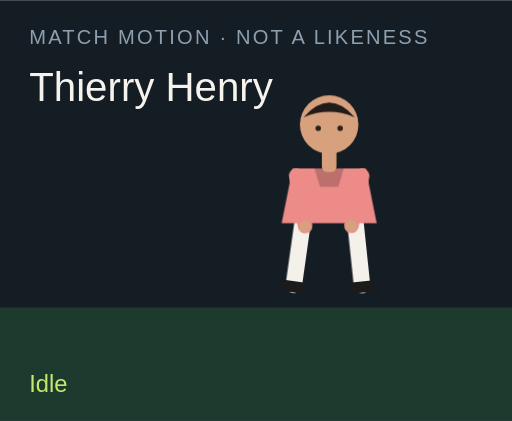
t = 0.00 s
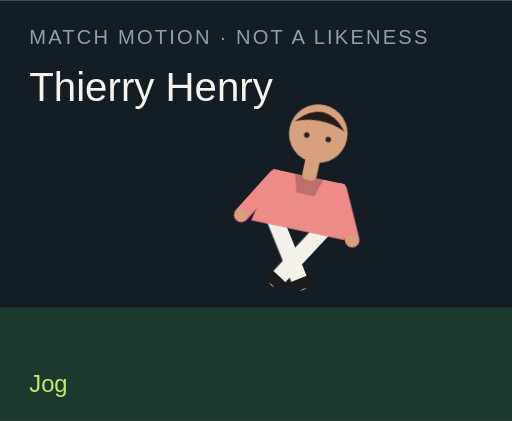
t = 1.50 s
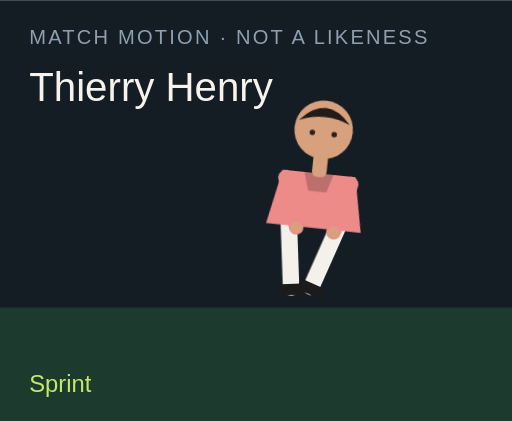
t = 3.00 s
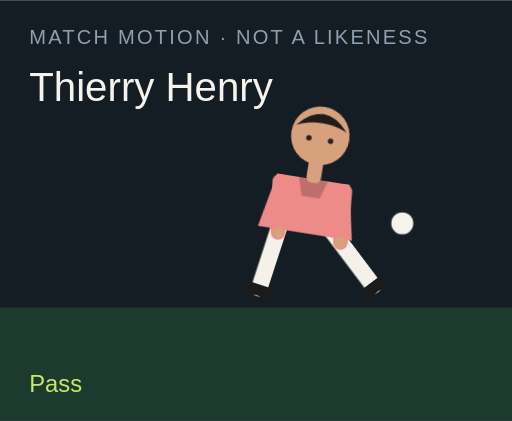
t = 4.50 s
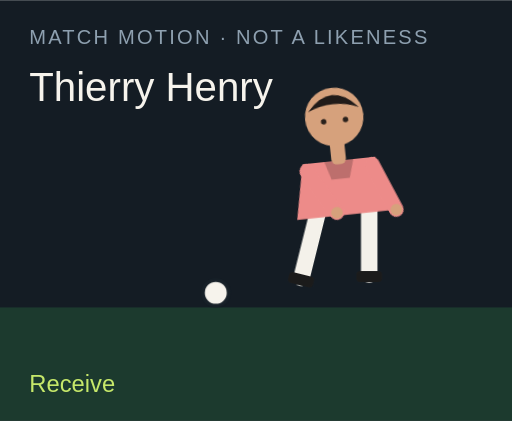
t = 6.00 s
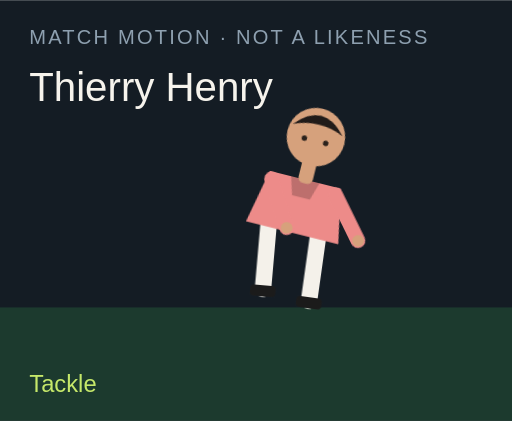
t = 7.50 s

The animated SVG that drew these frames (rendered in a browser with its animation timeline set to each time). Animation: 18 CSS @keyframes rules; one cycle of 9.00 s, repeats indefinitely.

<?xml version="1.0" encoding="UTF-8"?>
<svg xmlns="http://www.w3.org/2000/svg" viewBox="0 0 280 230" role="img">
  <style>@media (prefers-reduced-motion: reduce){animate,animateTransform{display:none}}</style>
  <rect width="280" height="230" fill="#141c24"/>
  <rect y="168" width="280" height="62" fill="#1c3a2e"/>
  <text x="16" y="24" fill="#8ea0b0" font-family="Arial,sans-serif" font-size="11" letter-spacing="1.2">MATCH MOTION · NOT A LIKENESS</text>
  <text x="16" y="55" fill="#f6f3ec" font-family="Impact,sans-serif" font-size="22">Thierry Henry</text>
  <circle r="7" fill="#f6f3ec" stroke="#172028" stroke-width="2" id="motion-38420" cx="150" cy="160" opacity="0">
    
    
    
  </circle>
  <g transform="translate(132 40)">
    <g id="motion-38442" transform="rotate(0 48 90)">
      
      <g id="motion-38444" transform="translate(0 0)">
        
        <g transform="translate(34 78)"><g id="motion-38446" transform="rotate(8)"><path d="M0 0 V38" stroke="#f4f1ea" stroke-width="9" stroke-linecap="round"/><rect x="-7" y="36" width="14" height="6" rx="2" fill="#1b1b1b"/></g></g>
        <g transform="translate(62 78)"><g id="motion-38448" transform="rotate(-6)"><path d="M0 0 V38" stroke="#f4f1ea" stroke-width="9" stroke-linecap="round"/><rect x="-7" y="36" width="14" height="6" rx="2" fill="#1b1b1b"/></g></g>
        <path d="M28 52 h40 l6 30 H22 Z" fill="#ed8b89"/>
        <path d="M40 52 h16 l-3 10 H43 Z" fill="#000" opacity=".2"/>
        <g transform="translate(30 56)"><g id="motion-38450" transform="rotate(-10)"><path d="M0 0 V28" stroke="#ed8b89" stroke-width="8" stroke-linecap="round"/><circle cx="0" cy="28" r="3.2" fill="#d6a17c"/></g></g>
        <g transform="translate(66 56)"><g id="motion-38452" transform="rotate(12)"><path d="M0 0 V28" stroke="#ed8b89" stroke-width="8" stroke-linecap="round"/><circle cx="0" cy="28" r="3.2" fill="#d6a17c"/></g></g>
        <rect x="44" y="40" width="8" height="14" rx="3" fill="#d6a17c"/>
        <circle cx="48" cy="28" r="16" fill="#d6a17c"/>
        <path d="M34 24 Q48 8 62 24 Q48 18 34 24" fill="#211b19"/>
        <circle cx="42" cy="30" r="1.5" fill="#2a211c"/><circle cx="54" cy="30" r="1.5" fill="#2a211c"/>
      </g>
    </g>
  </g>
  <text x="16" y="214" fill="#c6e86a" font-family="Arial,sans-serif" font-size="13" opacity="1" id="motion-38424">Idle</text><text x="16" y="214" fill="#c6e86a" font-family="Arial,sans-serif" font-size="13" opacity="0" id="motion-38426">Jog</text><text x="16" y="214" fill="#c6e86a" font-family="Arial,sans-serif" font-size="13" opacity="0" id="motion-38428">Sprint</text><text x="16" y="214" fill="#c6e86a" font-family="Arial,sans-serif" font-size="13" opacity="0" id="motion-38430">Dribble</text><text x="16" y="214" fill="#c6e86a" font-family="Arial,sans-serif" font-size="13" opacity="0" id="motion-38432">Pass</text><text x="16" y="214" fill="#c6e86a" font-family="Arial,sans-serif" font-size="13" opacity="0" id="motion-38434">Shoot</text><text x="16" y="214" fill="#c6e86a" font-family="Arial,sans-serif" font-size="13" opacity="0" id="motion-38436">Receive</text><text x="16" y="214" fill="#c6e86a" font-family="Arial,sans-serif" font-size="13" opacity="0" id="motion-38438">Tackle</text><text x="16" y="214" fill="#c6e86a" font-family="Arial,sans-serif" font-size="13" opacity="0" id="motion-38440">Jump</text>
<style>@keyframes track-38421{0%{cx:150px}11.1%{cx:156px}22.2%{cx:164px}33.300000000000004%{cx:142px}44.4%{cx:190px}55.60000000000001%{cx:250px}66.7%{cx:118px}77.8%{cx:150px}88.9%{cx:150px}100%{cx:150px}}@keyframes track-38422{0%{cy:160px}11.1%{cy:158px}22.2%{cy:154px}33.300000000000004%{cy:156px}44.4%{cy:148px}55.60000000000001%{cy:96px}66.7%{cy:160px}77.8%{cy:160px}88.9%{cy:160px}100%{cy:160px}}@keyframes track-38423{0%{opacity:0}11.1%{opacity:0}22.2%{opacity:0}33.300000000000004%{opacity:1}44.4%{opacity:1}55.60000000000001%{opacity:1}66.7%{opacity:1}77.8%{opacity:0}88.9%{opacity:0}100%{opacity:0}}@keyframes track-38425{0%{opacity:1}11.1%{opacity:0}22.2%{opacity:0}33.300000000000004%{opacity:0}44.4%{opacity:0}55.60000000000001%{opacity:0}66.7%{opacity:0}77.8%{opacity:0}88.9%{opacity:0}100%{opacity:1}}@keyframes track-38427{0%{opacity:0}11.1%{opacity:1}22.2%{opacity:0}33.300000000000004%{opacity:0}44.4%{opacity:0}55.60000000000001%{opacity:0}66.7%{opacity:0}77.8%{opacity:0}88.9%{opacity:0}100%{opacity:0}}@keyframes track-38429{0%{opacity:0}11.1%{opacity:0}22.2%{opacity:1}33.300000000000004%{opacity:0}44.4%{opacity:0}55.60000000000001%{opacity:0}66.7%{opacity:0}77.8%{opacity:0}88.9%{opacity:0}100%{opacity:0}}@keyframes track-38431{0%{opacity:0}11.1%{opacity:0}22.2%{opacity:0}33.300000000000004%{opacity:1}44.4%{opacity:0}55.60000000000001%{opacity:0}66.7%{opacity:0}77.8%{opacity:0}88.9%{opacity:0}100%{opacity:0}}@keyframes track-38433{0%{opacity:0}11.1%{opacity:0}22.2%{opacity:0}33.300000000000004%{opacity:0}44.4%{opacity:1}55.60000000000001%{opacity:0}66.7%{opacity:0}77.8%{opacity:0}88.9%{opacity:0}100%{opacity:0}}@keyframes track-38435{0%{opacity:0}11.1%{opacity:0}22.2%{opacity:0}33.300000000000004%{opacity:0}44.4%{opacity:0}55.60000000000001%{opacity:1}66.7%{opacity:0}77.8%{opacity:0}88.9%{opacity:0}100%{opacity:0}}@keyframes track-38437{0%{opacity:0}11.1%{opacity:0}22.2%{opacity:0}33.300000000000004%{opacity:0}44.4%{opacity:0}55.60000000000001%{opacity:0}66.7%{opacity:1}77.8%{opacity:0}88.9%{opacity:0}100%{opacity:0}}@keyframes track-38439{0%{opacity:0}11.1%{opacity:0}22.2%{opacity:0}33.300000000000004%{opacity:0}44.4%{opacity:0}55.60000000000001%{opacity:0}66.7%{opacity:0}77.8%{opacity:1}88.9%{opacity:0}100%{opacity:0}}@keyframes track-38441{0%{opacity:0}11.1%{opacity:0}22.2%{opacity:0}33.300000000000004%{opacity:0}44.4%{opacity:0}55.60000000000001%{opacity:0}66.7%{opacity:0}77.8%{opacity:0}88.9%{opacity:1}100%{opacity:0}}@keyframes track-38443{0%{transform:rotate(0deg)}11.1%{transform:rotate(8deg)}22.2%{transform:rotate(16deg)}33.300000000000004%{transform:rotate(6deg)}44.4%{transform:rotate(4deg)}55.60000000000001%{transform:rotate(14deg)}66.7%{transform:rotate(-6deg)}77.8%{transform:rotate(34deg)}88.9%{transform:rotate(-6deg)}100%{transform:rotate(0deg)}}@keyframes track-38445{0%{transform:translate(0px,0px)}11.1%{transform:translate(0px,-3px)}22.2%{transform:translate(0px,-6px)}33.300000000000004%{transform:translate(0px,-2px)}44.4%{transform:translate(0px,2px)}55.60000000000001%{transform:translate(0px,-4px)}66.7%{transform:translate(0px,1px)}77.8%{transform:translate(0px,10px)}88.9%{transform:translate(0px,-18px)}100%{transform:translate(0px,0px)}}@keyframes track-38447{0%{transform:rotate(8deg)}11.1%{transform:rotate(-26deg)}22.2%{transform:rotate(-42deg)}33.300000000000004%{transform:rotate(-8deg)}44.4%{transform:rotate(6deg)}55.60000000000001%{transform:rotate(12deg)}66.7%{transform:rotate(20deg)}77.8%{transform:rotate(-8deg)}88.9%{transform:rotate(-10deg)}100%{transform:rotate(8deg)}}@keyframes track-38449{0%{transform:rotate(-6deg)}11.1%{transform:rotate(24deg)}22.2%{transform:rotate(38deg)}33.300000000000004%{transform:rotate(18deg)}44.4%{transform:rotate(-38deg)}55.60000000000001%{transform:rotate(-54deg)}66.7%{transform:rotate(6deg)}77.8%{transform:rotate(-22deg)}88.9%{transform:rotate(10deg)}100%{transform:rotate(-6deg)}}@keyframes track-38451{0%{transform:rotate(-10deg)}11.1%{transform:rotate(24deg)}22.2%{transform:rotate(36deg)}33.300000000000004%{transform:rotate(-18deg)}44.4%{transform:rotate(10deg)}55.60000000000001%{transform:rotate(-24deg)}66.7%{transform:rotate(-30deg)}77.8%{transform:rotate(12deg)}88.9%{transform:rotate(-74deg)}100%{transform:rotate(-10deg)}}@keyframes track-38453{0%{transform:rotate(12deg)}11.1%{transform:rotate(-20deg)}22.2%{transform:rotate(-32deg)}33.300000000000004%{transform:rotate(14deg)}44.4%{transform:rotate(-26deg)}55.60000000000001%{transform:rotate(18deg)}66.7%{transform:rotate(-22deg)}77.8%{transform:rotate(-6deg)}88.9%{transform:rotate(-74deg)}100%{transform:rotate(12deg)}}@media(prefers-reduced-motion:no-preference){#motion-38420{animation:track-38421 9s linear infinite both,track-38422 9s linear infinite both,track-38423 9s steps(1,end) infinite both}#motion-38424{animation:track-38425 9s steps(1,end) infinite both}#motion-38426{animation:track-38427 9s steps(1,end) infinite both}#motion-38428{animation:track-38429 9s steps(1,end) infinite both}#motion-38430{animation:track-38431 9s steps(1,end) infinite both}#motion-38432{animation:track-38433 9s steps(1,end) infinite both}#motion-38434{animation:track-38435 9s steps(1,end) infinite both}#motion-38436{animation:track-38437 9s steps(1,end) infinite both}#motion-38438{animation:track-38439 9s steps(1,end) infinite both}#motion-38440{animation:track-38441 9s steps(1,end) infinite both}#motion-38442{animation:track-38443 9s linear infinite both}#motion-38444{animation:track-38445 9s linear infinite both}#motion-38446{animation:track-38447 9s linear infinite both}#motion-38448{animation:track-38449 9s linear infinite both}#motion-38450{animation:track-38451 9s linear infinite both}#motion-38452{animation:track-38453 9s linear infinite both}}</style></svg>
